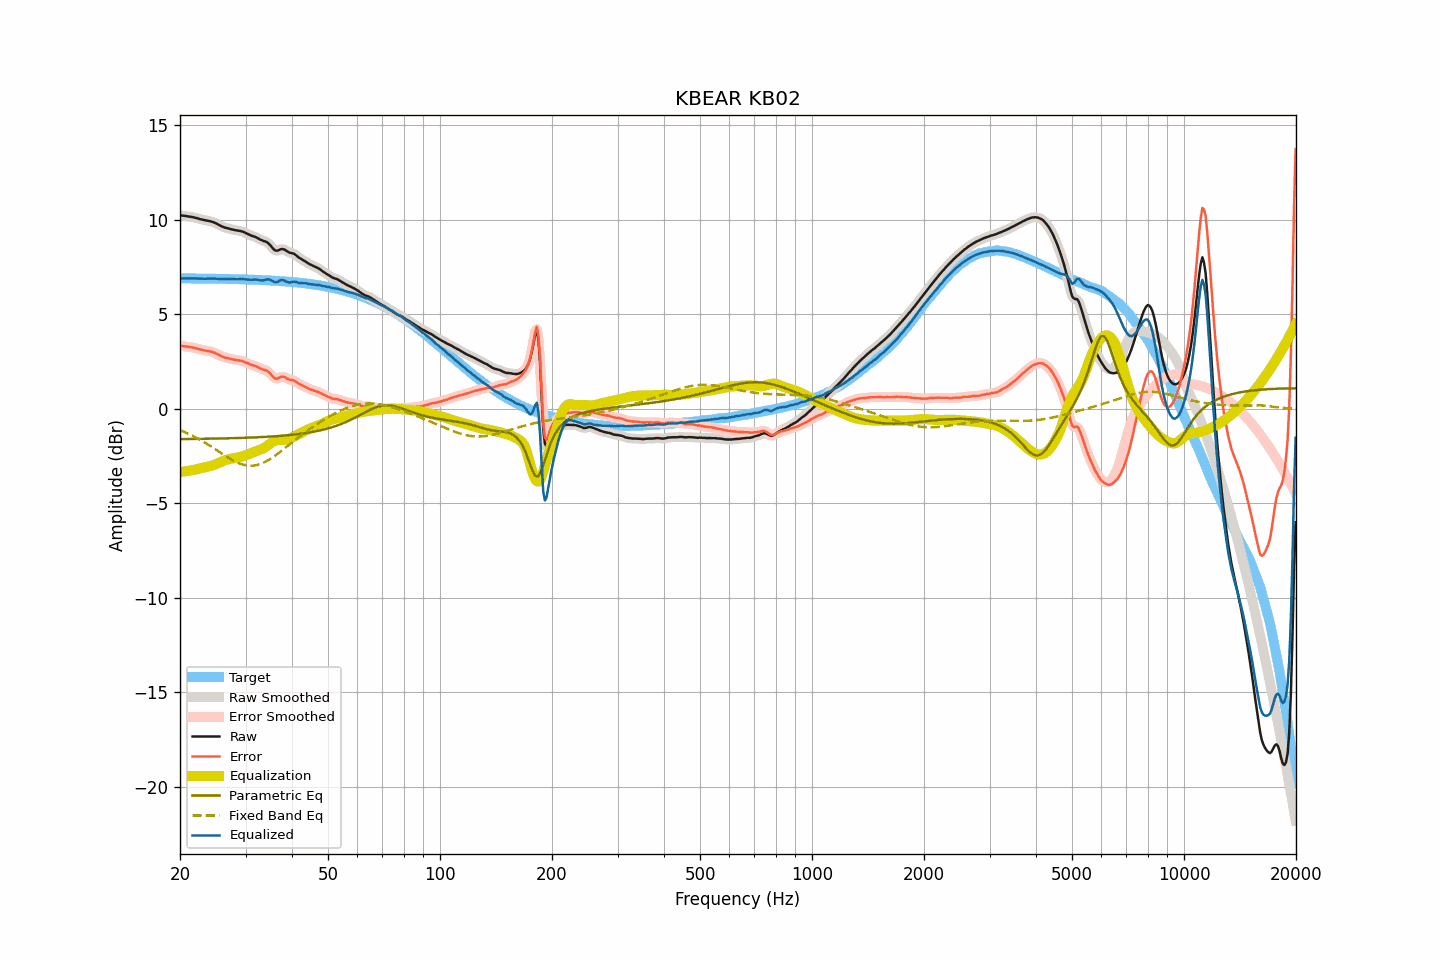

The table this chart was drawn from, first rows:
frequency, raw, smoothed, error, error_smoothed, equalization, parametric_eq, fixed_band_eq, equalized_raw, equalized_smoothed, target
20.00, 10.25, 10.24, 3.34, 3.34, -3.34, -1.60, -1.13, 6.91, 6.91, 6.90
20.20, 10.23, 10.23, 3.33, 3.33, -3.33, -1.60, -1.16, 6.90, 6.90, 6.90
20.40, 10.22, 10.22, 3.32, 3.32, -3.32, -1.60, -1.20, 6.90, 6.90, 6.90
20.61, 10.21, 10.21, 3.31, 3.31, -3.31, -1.60, -1.23, 6.90, 6.90, 6.90
20.81, 10.20, 10.19, 3.30, 3.29, -3.30, -1.60, -1.27, 6.90, 6.90, 6.90
21.02, 10.18, 10.18, 3.28, 3.28, -3.28, -1.60, -1.31, 6.89, 6.90, 6.90
21.23, 10.17, 10.17, 3.27, 3.27, -3.27, -1.60, -1.35, 6.90, 6.90, 6.90
21.44, 10.16, 10.15, 3.26, 3.26, -3.25, -1.59, -1.39, 6.90, 6.90, 6.90
21.66, 10.14, 10.14, 3.24, 3.24, -3.24, -1.59, -1.43, 6.90, 6.90, 6.90
21.87, 10.12, 10.12, 3.22, 3.22, -3.22, -1.59, -1.48, 6.90, 6.90, 6.90
22.09, 10.10, 10.10, 3.20, 3.20, -3.20, -1.59, -1.52, 6.90, 6.90, 6.90
22.31, 10.08, 10.07, 3.18, 3.18, -3.18, -1.59, -1.57, 6.90, 6.89, 6.89
22.54, 10.05, 10.05, 3.15, 3.16, -3.16, -1.59, -1.61, 6.89, 6.89, 6.89
22.76, 10.03, 10.03, 3.13, 3.14, -3.14, -1.59, -1.66, 6.89, 6.89, 6.89
22.99, 10.01, 10.01, 3.12, 3.11, -3.12, -1.59, -1.71, 6.89, 6.89, 6.89
23.22, 9.99, 9.99, 3.10, 3.10, -3.10, -1.58, -1.76, 6.89, 6.89, 6.89
23.45, 9.97, 9.97, 3.08, 3.08, -3.09, -1.58, -1.81, 6.88, 6.89, 6.89
23.69, 9.96, 9.95, 3.07, 3.07, -3.07, -1.58, -1.86, 6.89, 6.89, 6.89
23.92, 9.94, 9.94, 3.05, 3.05, -3.05, -1.58, -1.92, 6.89, 6.89, 6.89
24.16, 9.92, 9.92, 3.03, 3.03, -3.03, -1.58, -1.97, 6.89, 6.89, 6.89
24.40, 9.90, 9.90, 3.01, 3.01, -3.00, -1.58, -2.03, 6.90, 6.89, 6.89
24.65, 9.87, 9.87, 2.98, 2.98, -2.97, -1.58, -2.08, 6.90, 6.89, 6.88
24.89, 9.83, 9.83, 2.94, 2.95, -2.94, -1.57, -2.14, 6.89, 6.89, 6.88
25.14, 9.79, 9.79, 2.91, 2.90, -2.90, -1.57, -2.19, 6.89, 6.89, 6.88
25.39, 9.74, 9.74, 2.86, 2.86, -2.86, -1.57, -2.25, 6.88, 6.88, 6.88
25.65, 9.70, 9.69, 2.82, 2.82, -2.82, -1.57, -2.31, 6.88, 6.87, 6.88
25.91, 9.65, 9.65, 2.77, 2.78, -2.79, -1.57, -2.36, 6.86, 6.87, 6.88
26.16, 9.62, 9.62, 2.74, 2.74, -2.75, -1.56, -2.42, 6.87, 6.87, 6.88
26.43, 9.59, 9.59, 2.71, 2.72, -2.72, -1.56, -2.47, 6.87, 6.87, 6.87
26.69, 9.57, 9.57, 2.70, 2.69, -2.69, -1.56, -2.53, 6.88, 6.87, 6.87
26.96, 9.55, 9.54, 2.68, 2.67, -2.67, -1.56, -2.58, 6.88, 6.87, 6.87
27.23, 9.52, 9.52, 2.65, 2.65, -2.65, -1.56, -2.63, 6.87, 6.87, 6.87
27.50, 9.50, 9.50, 2.63, 2.63, -2.63, -1.55, -2.68, 6.87, 6.87, 6.87
27.77, 9.48, 9.48, 2.61, 2.61, -2.62, -1.55, -2.73, 6.86, 6.86, 6.86
28.05, 9.46, 9.46, 2.59, 2.60, -2.60, -1.55, -2.77, 6.85, 6.86, 6.86
28.33, 9.45, 9.44, 2.59, 2.58, -2.59, -1.55, -2.81, 6.86, 6.86, 6.86
28.62, 9.43, 9.43, 2.57, 2.57, -2.57, -1.54, -2.85, 6.85, 6.86, 6.86
28.90, 9.42, 9.42, 2.56, 2.56, -2.56, -1.54, -2.89, 6.86, 6.86, 6.86
29.19, 9.40, 9.40, 2.54, 2.54, -2.53, -1.54, -2.92, 6.86, 6.86, 6.85
29.48, 9.38, 9.37, 2.53, 2.52, -2.51, -1.54, -2.95, 6.87, 6.86, 6.85
29.78, 9.34, 9.34, 2.49, 2.49, -2.48, -1.53, -2.97, 6.86, 6.86, 6.85
30.08, 9.30, 9.30, 2.45, 2.45, -2.45, -1.53, -2.99, 6.85, 6.85, 6.85
30.38, 9.26, 9.26, 2.41, 2.41, -2.42, -1.53, -3.00, 6.84, 6.84, 6.84
30.68, 9.22, 9.22, 2.38, 2.38, -2.39, -1.52, -3.01, 6.83, 6.83, 6.84
30.99, 9.18, 9.18, 2.34, 2.34, -2.35, -1.52, -3.01, 6.83, 6.83, 6.84
31.30, 9.15, 9.15, 2.31, 2.31, -2.32, -1.52, -3.01, 6.83, 6.83, 6.83
31.61, 9.12, 9.12, 2.29, 2.29, -2.28, -1.51, -3.00, 6.84, 6.84, 6.83
31.93, 9.09, 9.09, 2.26, 2.26, -2.25, -1.51, -2.99, 6.84, 6.84, 6.83
32.24, 9.05, 9.04, 2.22, 2.22, -2.21, -1.50, -2.97, 6.83, 6.83, 6.82
32.57, 9.00, 9.00, 2.18, 2.18, -2.18, -1.50, -2.94, 6.81, 6.82, 6.82
32.89, 8.95, 8.95, 2.13, 2.13, -2.15, -1.50, -2.92, 6.79, 6.80, 6.82
33.22, 8.92, 8.91, 2.10, 2.10, -2.12, -1.49, -2.88, 6.80, 6.79, 6.81
33.55, 8.88, 8.88, 2.07, 2.07, -2.08, -1.49, -2.85, 6.80, 6.80, 6.81
33.89, 8.86, 8.86, 2.05, 2.05, -2.03, -1.48, -2.80, 6.83, 6.82, 6.81
34.23, 8.82, 8.81, 2.02, 2.01, -1.97, -1.48, -2.76, 6.85, 6.84, 6.80
34.57, 8.76, 8.75, 1.96, 1.96, -1.91, -1.47, -2.71, 6.85, 6.85, 6.80
34.92, 8.67, 8.67, 1.88, 1.87, -1.84, -1.47, -2.66, 6.83, 6.83, 6.79
35.27, 8.57, 8.57, 1.78, 1.78, -1.78, -1.46, -2.60, 6.79, 6.79, 6.79
35.62, 8.47, 8.47, 1.68, 1.69, -1.73, -1.46, -2.55, 6.74, 6.74, 6.78
35.97, 8.39, 8.40, 1.61, 1.62, -1.69, -1.45, -2.49, 6.70, 6.71, 6.78
... 635 more rows
